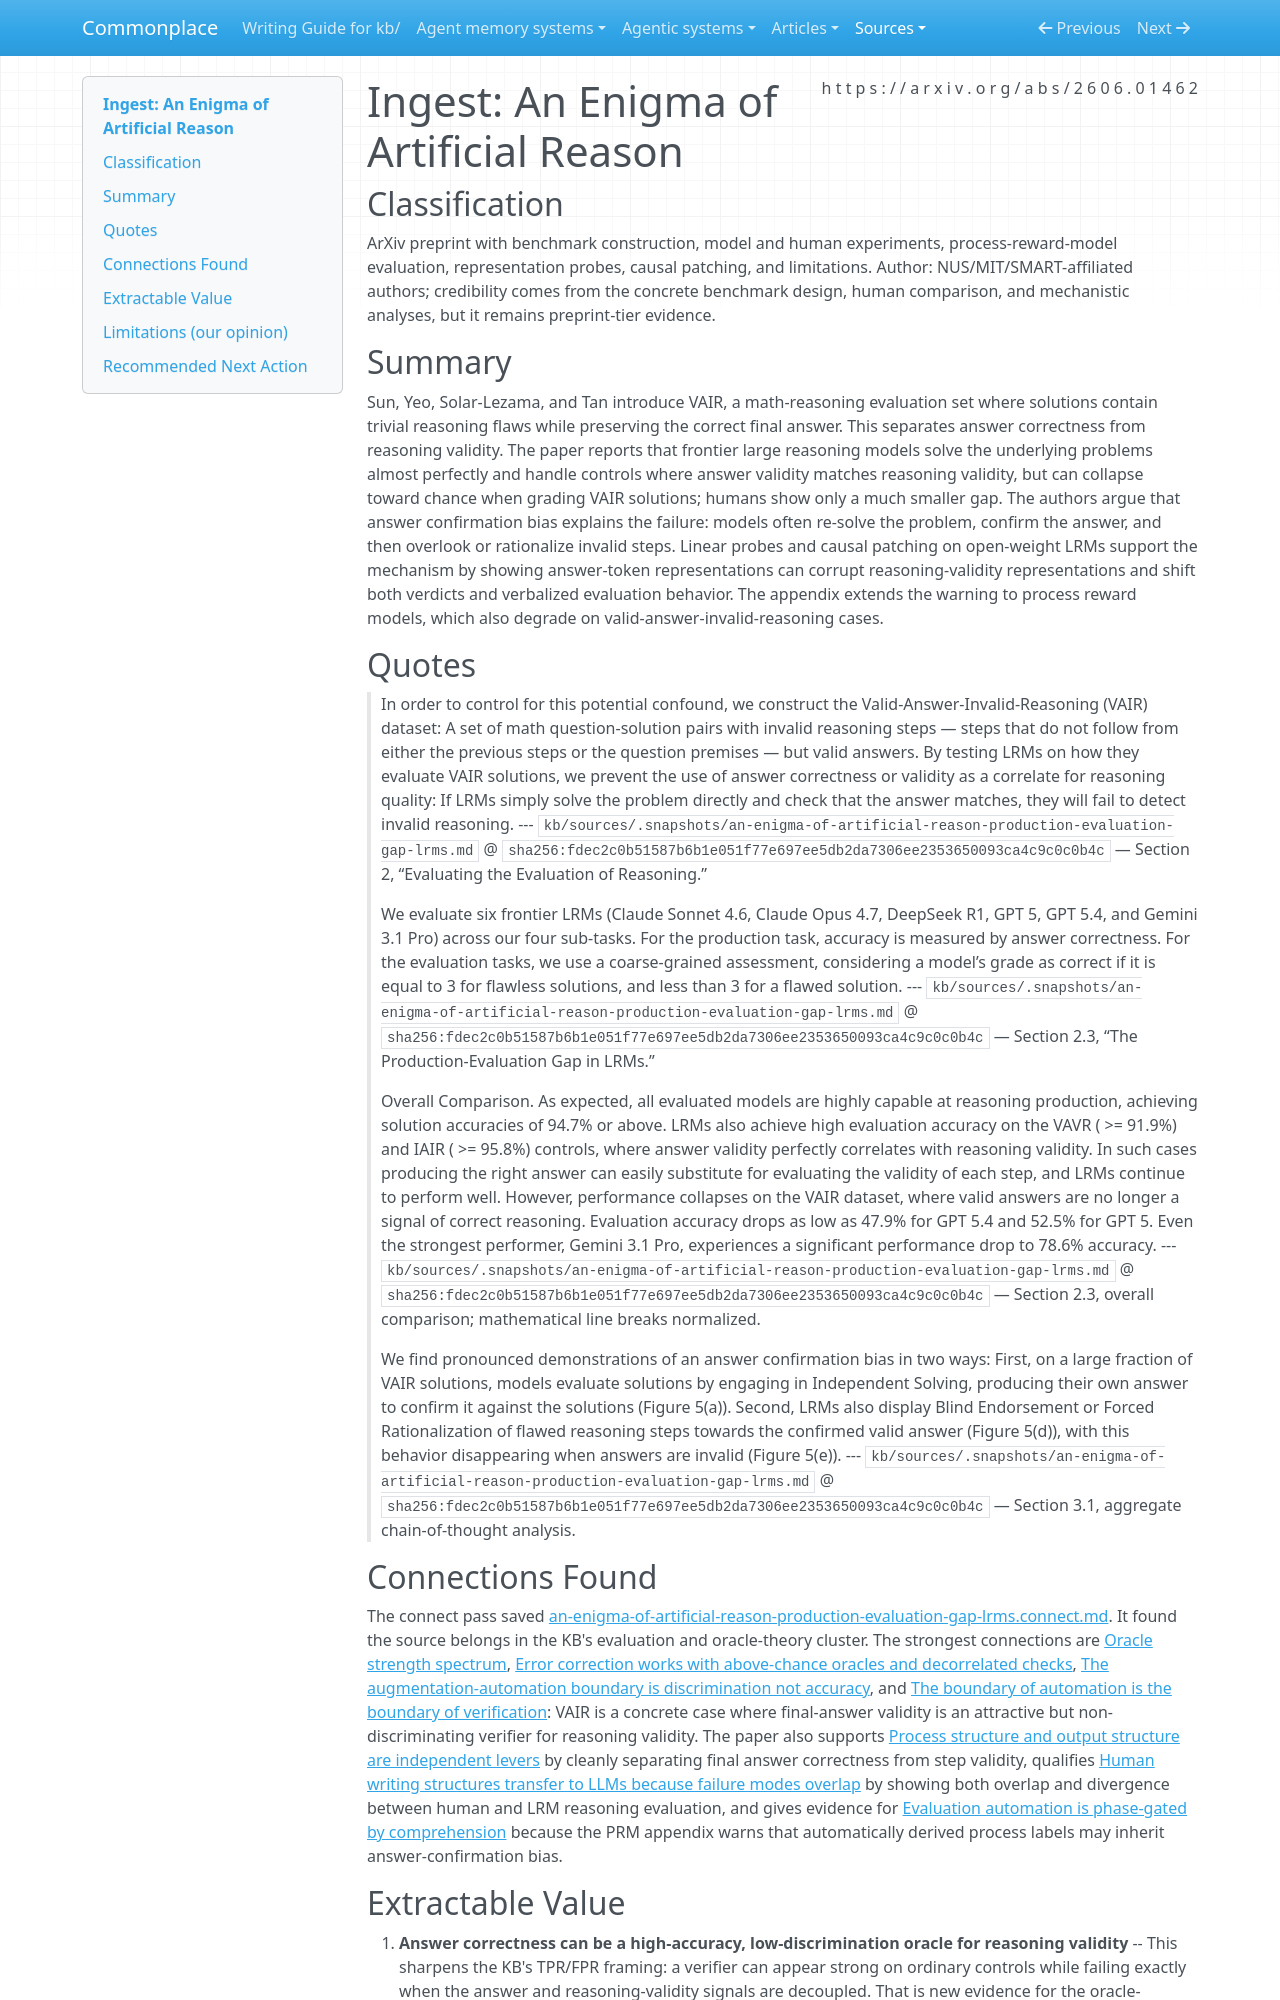

repository: zby/commonplace · page: sources/an-enigma-of-artificial-reason-production-evaluation-gap-lrms.ingest/index.html · generator: mkdocs

---
description: "VAIR paper showing large reasoning models can solve math problems while failing to evaluate invalid reasoning that reaches correct answers"
source: https://arxiv.org/abs/2606.01462
captured: "2026-06-17"
capture: web-fetch
genre: scientific-paper
snapshot_sha256: fdec2c0b51587b6b1e051f77e697ee5db2da7306ee2353650093ca4c9c0c0b4c
ingested: "2026-06-17"
type: types/ingest-report.md
domains: [evaluation, oracle-theory, reasoning, llm-reliability]
---

# Ingest: An Enigma of Artificial Reason

## Classification

ArXiv preprint with benchmark construction, model and human experiments, process-reward-model evaluation, representation probes, causal patching, and limitations.
Author: NUS/MIT/SMART-affiliated authors; credibility comes from the concrete benchmark design, human comparison, and mechanistic analyses, but it remains preprint-tier evidence.

## Summary

Sun, Yeo, Solar-Lezama, and Tan introduce VAIR, a math-reasoning evaluation set where solutions contain trivial reasoning flaws while preserving the correct final answer. This separates answer correctness from reasoning validity. The paper reports that frontier large reasoning models solve the underlying problems almost perfectly and handle controls where answer validity matches reasoning validity, but can collapse toward chance when grading VAIR solutions; humans show only a much smaller gap. The authors argue that answer confirmation bias explains the failure: models often re-solve the problem, confirm the answer, and then overlook or rationalize invalid steps. Linear probes and causal patching on open-weight LRMs support the mechanism by showing answer-token representations can corrupt reasoning-validity representations and shift both verdicts and verbalized evaluation behavior. The appendix extends the warning to process reward models, which also degrade on valid-answer-invalid-reasoning cases.

## Quotes

> In order to control for this potential confound, we construct the Valid-Answer-Invalid-Reasoning (VAIR) dataset: A set of math question-solution pairs with invalid reasoning steps — steps that do not follow from either the previous steps or the question premises — but valid answers. By testing LRMs on how they evaluate VAIR solutions, we prevent the use of answer correctness or validity as a correlate for reasoning quality: If LRMs simply solve the problem directly and check that the answer matches, they will fail to detect invalid reasoning.
> --- `kb/sources/.snapshots/an-enigma-of-artificial-reason-production-evaluation-gap-lrms.md` @ `sha256:fdec2c0b51587b6b1e051f77e697ee5db2da7306ee2353650093ca4c9c0c0b4c` — Section 2, “Evaluating the Evaluation of Reasoning.”

> We evaluate six frontier LRMs (Claude Sonnet 4.6, Claude Opus 4.7, DeepSeek R1, GPT 5, GPT 5.4, and Gemini 3.1 Pro) across our four sub-tasks. For the production task, accuracy is measured by answer correctness. For the evaluation tasks, we use a coarse-grained assessment, considering a model’s grade as correct if it is equal to 3 for flawless solutions, and less than 3 for a flawed solution.
> --- `kb/sources/.snapshots/an-enigma-of-artificial-reason-production-evaluation-gap-lrms.md` @ `sha256:fdec2c0b51587b6b1e051f77e697ee5db2da7306ee2353650093ca4c9c0c0b4c` — Section 2.3, “The Production-Evaluation Gap in LRMs.”

> Overall Comparison. As expected, all evaluated models are highly capable at reasoning production, achieving solution accuracies of 94.7% or above. LRMs also achieve high evaluation accuracy on the VAVR ( >= 91.9%) and IAIR ( >= 95.8%) controls, where answer validity perfectly correlates with reasoning validity. In such cases producing the right answer can easily substitute for evaluating the validity of each step, and LRMs continue to perform well. However, performance collapses on the VAIR dataset, where valid answers are no longer a signal of correct reasoning. Evaluation accuracy drops as low as 47.9% for GPT 5.4 and 52.5% for GPT 5. Even the strongest performer, Gemini 3.1 Pro, experiences a significant performance drop to 78.6% accuracy.
> --- `kb/sources/.snapshots/an-enigma-of-artificial-reason-production-evaluation-gap-lrms.md` @ `sha256:fdec2c0b51587b6b1e051f77e697ee5db2da7306ee2353650093ca4c9c0c0b4c` — Section 2.3, overall comparison; mathematical line breaks normalized.

> We find pronounced demonstrations of an answer confirmation bias in two ways: First, on a large fraction of VAIR solutions, models evaluate solutions by engaging in Independent Solving, producing their own answer to confirm it against the solutions (Figure 5(a)). Second, LRMs also display Blind Endorsement or Forced Rationalization of flawed reasoning steps towards the confirmed valid answer (Figure 5(d)), with this behavior disappearing when answers are invalid (Figure 5(e)).
> --- `kb/sources/.snapshots/an-enigma-of-artificial-reason-production-evaluation-gap-lrms.md` @ `sha256:fdec2c0b51587b6b1e051f77e697ee5db2da7306ee2353650093ca4c9c0c0b4c` — Section 3.1, aggregate chain-of-thought analysis.

## Connections Found

The connect pass saved [an-enigma-of-artificial-reason-production-evaluation-gap-lrms.connect.md](../reports/cache/connect/sources/an-enigma-of-artificial-reason-production-evaluation-gap-lrms.connect.md). It found the source belongs in the KB's evaluation and oracle-theory cluster. The strongest connections are [Oracle strength spectrum](../theory/oracle-strength-spectrum.md), [Error correction works with above-chance oracles and decorrelated checks](../theory/error-correction-works-above-chance-oracles-with-decorrelated-checks.md), [The augmentation-automation boundary is discrimination not accuracy](../theory/the-augmentation-automation-boundary-is-discrimination-not-accuracy.md), and [The boundary of automation is the boundary of verification](../theory/the-boundary-of-automation-is-the-boundary-of-verification.md): VAIR is a concrete case where final-answer validity is an attractive but non-discriminating verifier for reasoning validity. The paper also supports [Process structure and output structure are independent levers](../theory/process-structure-and-output-structure-are-independent-levers.md) by cleanly separating final answer correctness from step validity, qualifies [Human writing structures transfer to LLMs because failure modes overlap](../theory/human-writing-structures-transfer-to-llms-because-failure-modes.md) by showing both overlap and divergence between human and LRM reasoning evaluation, and gives evidence for [Evaluation automation is phase-gated by comprehension](../theory/evaluation-automation-is-phase-gated-by-comprehension.md) because the PRM appendix warns that automatically derived process labels may inherit answer-confirmation bias.
